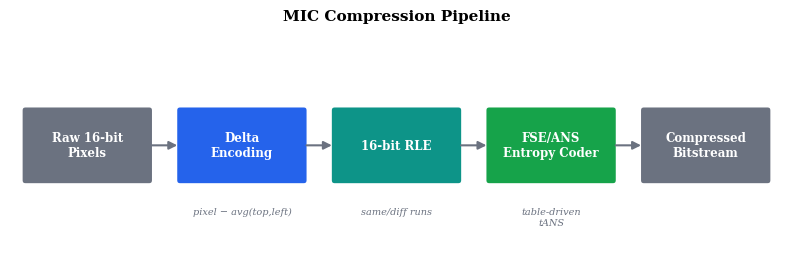
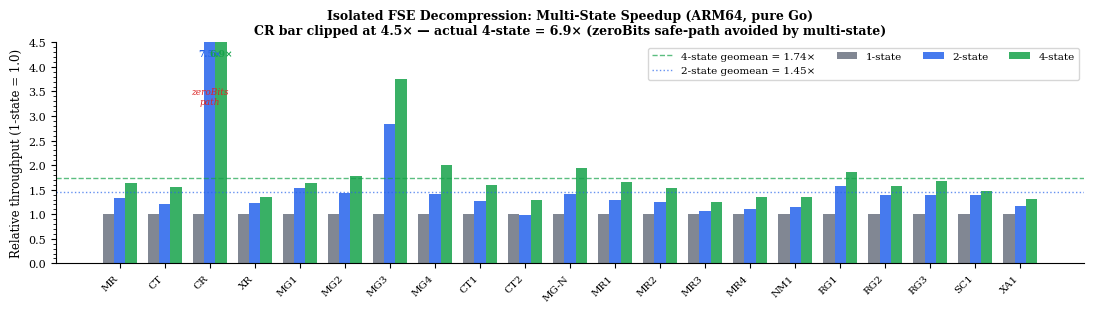
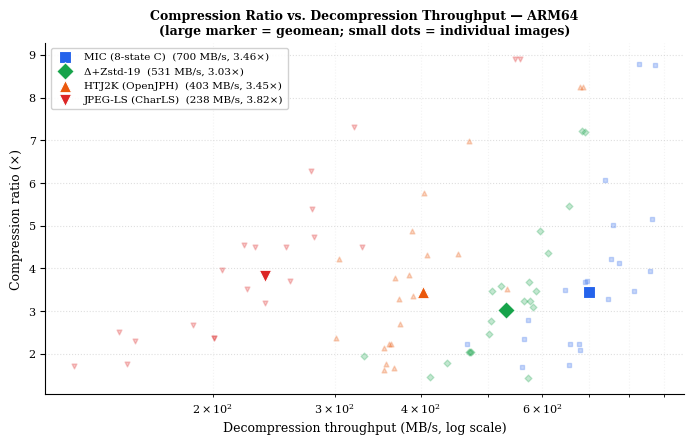
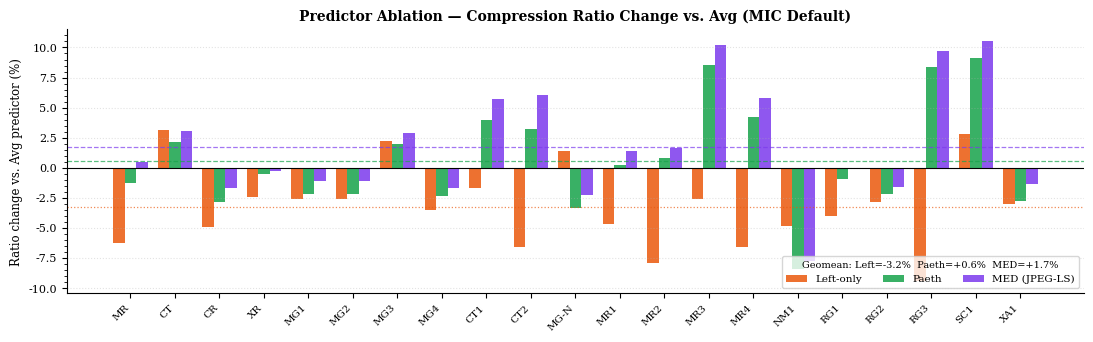
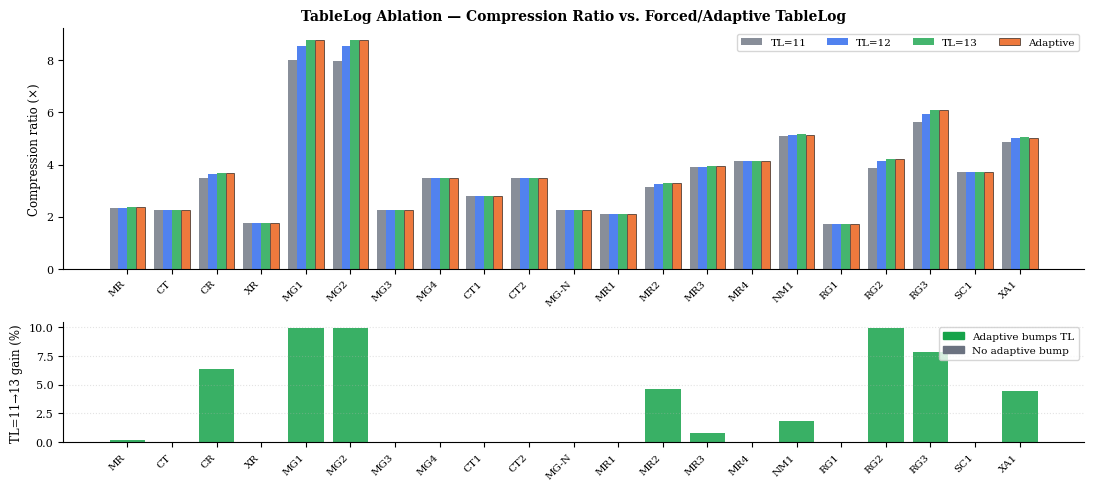

The matplotlib source for these figures, in order:
#!/usr/bin/env python3
"""
Generate all publication figures for the MIC paper.

Figures produced (in paper/figures/):
  fig1_pipeline.png          – Compression pipeline block diagram
  fig2_histogram.png         – Delta-residual distributions for 5 modalities
  fig3_multistate_speedup.png – 1/2/4-state FSE speedup bar chart (21 images)
  fig4_pareto.png            – Compression ratio vs. decompression throughput
  fig5_predictor_ablation.png – Per-image predictor ratio comparison
  fig6_tablelog_ablation.png  – TableLog ablation gain heatmap

Run from the repo root:
    .venv/bin/python3 paper/generate_figures.py
"""

import csv
import os
import math
import matplotlib
matplotlib.use("Agg")
import matplotlib.pyplot as plt
import matplotlib.patches as mpatches
import matplotlib.ticker as ticker
import numpy as np
from matplotlib.gridspec import GridSpec

OUT_DIR = "paper/figures"
os.makedirs(OUT_DIR, exist_ok=True)

# ── shared style ──────────────────────────────────────────────────────────────
plt.rcParams.update({
    "font.family": "serif",
    "font.size": 9,
    "axes.titlesize": 10,
    "axes.labelsize": 9,
    "xtick.labelsize": 8,
    "ytick.labelsize": 8,
    "legend.fontsize": 8,
    "figure.dpi": 150,
    "savefig.dpi": 300,
    "savefig.bbox": "tight",
    "axes.spines.top": False,
    "axes.spines.right": False,
})

BLUE   = "#2563EB"
ORANGE = "#EA580C"
GREEN  = "#16A34A"
PURPLE = "#7C3AED"
GREY   = "#6B7280"
RED    = "#DC2626"
TEAL   = "#0D9488"
GOLD   = "#D97706"

# ── data ─────────────────────────────────────────────────────────────────────

IMAGES = [
    "MR","CT","CR","XR",
    "MG1","MG2","MG3","MG4",
    "CT1","CT2","MG-N",
    "MR1","MR2","MR3","MR4",
    "NM1","RG1","RG2","RG3","SC1","XA1",
]

# Compression ratios — Table VIII of the paper
RATIO = {
    "Δ+Zstd-19": [1.95,2.05,3.24,1.43,7.20,7.21,2.04,3.10,2.47,3.24,2.04,1.79,2.77,3.47,3.58,4.88,1.45,3.68,5.46,3.46,4.37],
    "MIC":       [2.35,2.24,3.69,1.74,8.79,8.77,2.24,3.47,2.79,3.49,2.24,2.09,3.28,3.93,4.12,5.15,1.70,4.23,6.08,3.71,5.01],
    "Wavelet":   [2.38,1.67,3.81,1.76,8.67,8.65,2.32,3.59,2.49,2.87,2.32,2.14,3.34,4.09,4.18,5.02,1.70,4.32,6.82,3.70,4.94],
    "HTJ2K":     [2.38,1.77,3.77,1.67,8.25,8.24,2.22,3.51,2.70,3.29,2.23,2.13,3.35,4.33,4.21,5.76,1.63,4.32,6.99,3.85,4.88],
    "JPEG-LS":   [2.52,2.68,3.96,1.76,8.91,8.90,2.38,3.71,3.19,4.54,2.38,2.30,3.52,4.51,4.49,6.28,1.72,4.51,7.31,4.73,5.39],
}

# ARM64 decompression throughput (MB/s) — Table tab:decomp-arm of v8 paper
# (eight-state C decoder for MIC; OpenJPH for HTJ2K; CharLS for JPEG-LS;
# Zstd-19 in-process via CGO for Δ+Zstd-19)
DECOMP = {
    "MIC":       [564,466,692,655,829,873,678,815,571,648,657,681,747,859,775,866,561,755,740,696,759],
    "Δ+Zstd-19": [331,472,564,572,691,684,473,581,502,575,469,437,505,507,523,595,413,574,655,587,611],
    "HTJ2K":     [301,356,367,366,681,686,362,533,373,372,360,354,390,453,304,404,354,408,469,384,388],
    "JPEG-LS":   [146,187,206,150,547,557,201,259,238,222,201,154,224,329,230,277,126,255,320,280,278],
}

# Isolated FSE benchmark (pure Go, ARM64) — BenchmarkFSEDecompress4State
FSE = {
    "1-state": [514,829,140,1444,1140,743,1453,2633,982,1108,2944,1562,2306,1472,1779,1658,1676,2432,2143,1997,2005],
    "2-state": [689,995,1044,1774,1746,1064,4115,3707,1241,1092,4138,2027,2867,1582,1973,1898,2652,3409,2995,2788,2348],
    "4-state": [841,1295,966,1952,1873,1319,5462,5287,1572,1434,5696,2591,3521,1841,2389,2254,3128,3810,3587,2927,2639],
}

# Predictor ablation — TestPredictorAblation
PRED = {
    "Left-only": [2.206,2.309,3.512,1.696,8.560,8.546,2.287,3.353,2.744,3.258,2.271,1.991,3.024,3.827,3.854,4.901,1.630,4.110,5.506,3.818,4.858],
    "Avg (MIC)": [2.353,2.238,3.693,1.738,8.786,8.774,2.237,3.474,2.790,3.486,2.239,2.088,3.283,3.927,4.125,5.149,1.698,4.231,6.079,3.714,5.010],
    "Paeth":     [2.324,2.286,3.587,1.729,8.595,8.584,2.282,3.392,2.900,3.600,2.165,2.093,3.311,4.263,4.301,4.718,1.683,4.138,6.588,4.053,4.872],
    "MED":       [2.364,2.306,3.632,1.734,8.690,8.678,2.302,3.415,2.949,3.697,2.188,2.118,3.337,4.328,4.364,4.751,1.698,4.164,6.671,4.104,4.941],
}

# TableLog ablation — TestTableLogAblation
TL = {
    "TL=11":   [2.348,2.238,3.474,1.738,7.995,7.984,2.237,3.474,2.790,3.486,2.239,2.088,3.138,3.894,4.125,5.092,1.698,3.850,5.637,3.714,4.846],
    "TL=12":   [2.348,2.238,3.628,1.738,8.566,8.553,2.237,3.474,2.790,3.486,2.239,2.088,3.240,3.894,4.125,5.149,1.698,4.124,5.952,3.714,5.010],
    "TL=13":   [2.353,2.238,3.693,1.738,8.786,8.774,2.237,3.474,2.790,3.486,2.239,2.088,3.283,3.927,4.125,5.187,1.698,4.231,6.079,3.714,5.060],
    "Adaptive":[2.353,2.238,3.693,1.738,8.786,8.774,2.237,3.474,2.790,3.486,2.239,2.088,3.283,3.927,4.125,5.149,1.698,4.231,6.079,3.714,5.010],
}

def geomean(vals):
    return math.exp(sum(math.log(v) for v in vals) / len(vals))


# ── Figure 1: Pipeline block diagram ─────────────────────────────────────────
def fig1_pipeline():
    # Layout: 5 boxes × bw=1.6 + 4 gaps × 0.4 + 0.2 left + 0.2 right = 10.0 exactly
    BW = 1.6    # box width
    GAP = 0.4   # gap between boxes
    LPAD = 0.2  # left padding

    box_xs = [LPAD + i * (BW + GAP) for i in range(5)]  # [0.2, 2.2, 4.2, 6.2, 8.2]

    fig, ax = plt.subplots(figsize=(8, 2.8))
    ax.set_xlim(0, 10)
    ax.set_ylim(0, 3)
    ax.axis("off")

    boxes = list(zip(box_xs, [
        ("Raw 16-bit\nPixels",      GREY,  "white"),
        ("Delta\nEncoding",         BLUE,  "white"),
        ("16-bit RLE",              TEAL,  "white"),
        ("FSE/ANS\nEntropy Coder",  GREEN, "white"),
        ("Compressed\nBitstream",   GREY,  "white"),
    ]))

    BH, BY = 0.9, 1.05
    for (bx, (label, fc, tc)) in boxes:
        rect = mpatches.FancyBboxPatch(
            (bx, BY), BW, BH,
            boxstyle="round,pad=0.05",
            facecolor=fc, edgecolor="white", linewidth=1.5, zorder=3)
        ax.add_patch(rect)
        ax.text(bx + BW/2, BY + BH/2, label,
                ha="center", va="center", color=tc,
                fontsize=8.5, fontweight="bold", zorder=4)

    # Arrows between boxes
    for i in range(len(boxes) - 1):
        x1 = boxes[i][0] + BW
        x2 = boxes[i+1][0]
        ym = BY + BH / 2
        ax.annotate("", xy=(x2, ym), xytext=(x1, ym),
                    arrowprops=dict(arrowstyle="-|>", color=GREY,
                                   lw=1.5, mutation_scale=12), zorder=5)

    # Annotation labels beneath each processing box (indices 1, 2, 3)
    box_centers = [bx + BW / 2 for (bx, _) in boxes]
    annots = [
        (box_centers[1], "pixel − avg(top,left)"),
        (box_centers[2], "same/diff runs"),
        (box_centers[3], "table-driven\ntANS"),
    ]
    for (ax_x, txt) in annots:
        ax.text(ax_x, BY - 0.35, txt, ha="center", va="top",
                fontsize=7, color=GREY, style="italic")

    ax.set_title("MIC Compression Pipeline", fontsize=11, fontweight="bold", pad=6)
    plt.tight_layout()
    plt.savefig(f"{OUT_DIR}/fig1_pipeline.png")
    plt.close()
    print("fig1_pipeline.png done")


# ── Figure 2: Delta residual histograms ───────────────────────────────────────
def fig2_histogram():
    csv_path = "paper/figures/histogram_data.csv"
    if not os.path.exists(csv_path):
        print("WARNING: histogram_data.csv not found, skipping fig2")
        return

    data = {}
    with open(csv_path) as f:
        for row in csv.DictReader(f):
            img = row["image"]
            r   = int(row["residual"])
            c   = int(row["count"])
            if img not in data:
                data[img] = {}
            data[img][r] = c

    order  = ["MR", "CT", "CR", "MG1", "XA1"]
    colors = [BLUE, ORANGE, GREEN, PURPLE, TEAL]
    labels = {"MR": "MR (brain)", "CT": "CT", "CR": "CR (chest X-ray)",
              "MG1": "MG1 (mammography)", "XA1": "XA1 (fluoroscopy)"}

    fig, axes = plt.subplots(1, len(order), figsize=(10, 2.6), sharey=False)

    for idx, (img, col) in enumerate(zip(order, colors)):
        ax  = axes[idx]
        hist = data.get(img, {})
        xs   = sorted(hist.keys())
        ys   = [hist[x] for x in xs]
        total = sum(ys)

        # Display only |r| ≤ 30 for clarity
        window = 30
        xw = [x for x in xs if abs(x) <= window]
        yw = [hist[x] / total * 100 for x in xw]

        ax.bar(xw, yw, color=col, alpha=0.85, width=1.0, linewidth=0)
        ax.set_xlim(-window - 1, window + 1)
        ax.set_xlabel("Residual value", fontsize=7)
        if idx == 0:
            ax.set_ylabel("Frequency (%)", fontsize=7)
        ax.set_title(labels[img], fontsize=7.5, pad=3)
        ax.tick_params(labelsize=6.5)
        ax.yaxis.set_major_formatter(ticker.FormatStrFormatter("%.1f"))

        # Annotate center peak
        peak = max(yw)
        ax.axvline(0, color="black", lw=0.6, ls="--", alpha=0.5)
        ax.text(0.97, 0.97, f"r=0: {hist.get(0,0)/total*100:.1f}%",
                transform=ax.transAxes, ha="right", va="top",
                fontsize=6.5, color="black")

    fig.suptitle("Delta Residual Distributions After Spatial Prediction", fontsize=10, fontweight="bold")
    plt.tight_layout(rect=[0, 0, 1, 0.93])
    plt.savefig(f"{OUT_DIR}/fig2_histogram.png")
    plt.close()
    print("fig2_histogram.png done")


# ── Figure 3: Multi-state FSE speedup ─────────────────────────────────────────
def fig3_multistate():
    n = len(IMAGES)
    x = np.arange(n)
    w = 0.25

    s1 = np.array(FSE["1-state"], dtype=float)
    s2 = np.array(FSE["2-state"], dtype=float)
    s4 = np.array(FSE["4-state"], dtype=float)

    # Normalise to 1-state = 1.0 per image
    r2 = s2 / s1
    r4 = s4 / s1

    fig, ax = plt.subplots(figsize=(11, 3.2))

    YLIM = 4.5   # cap y-axis; CR 4-state is 6.9× (zeroBits anomaly)

    # Plot bars; clamp display values so clipped bars don't show outside frame
    r2_disp = np.minimum(r2, YLIM)
    r4_disp = np.minimum(r4, YLIM)

    ax.bar(x - w,  [1.0]*n, w, label="1-state", color=GREY,  alpha=0.85)
    ax.bar(x,       r2_disp, w, label="2-state", color=BLUE,  alpha=0.85)
    ax.bar(x + w,   r4_disp, w, label="4-state", color=GREEN, alpha=0.85)

    # Geomean lines
    gm2 = geomean(r2.tolist())
    gm4 = geomean(r4.tolist())
    ax.axhline(gm4, color=GREEN, ls="--", lw=1.0, alpha=0.7,
               label=f"4-state geomean = {gm4:.2f}×")
    ax.axhline(gm2, color=BLUE, ls=":", lw=1.0, alpha=0.7,
               label=f"2-state geomean = {gm2:.2f}×")

    ax.set_xticks(x)
    ax.set_xticklabels(IMAGES, rotation=45, ha="right", fontsize=7.5)
    ax.set_ylabel("Relative throughput (1-state = 1.0)", fontsize=8.5)
    ax.set_title("Isolated FSE Decompression: Multi-State Speedup (ARM64, pure Go)\n"
                 "CR bar clipped at 4.5× — actual 4-state = 6.9× (zeroBits safe-path avoided by multi-state)",
                 fontsize=9, fontweight="bold")
    ax.set_ylim(0, YLIM)
    ax.yaxis.set_minor_locator(ticker.AutoMinorLocator())
    ax.legend(ncol=4, fontsize=7.5, loc="upper right")

    # Annotate clipped CR bars with actual values
    cr_idx = IMAGES.index("CR")
    for offset, val, color in [(0, r2[cr_idx], BLUE), (w, r4[cr_idx], GREEN)]:
        ax.text(cr_idx + offset, YLIM * 0.97, f"{val:.1f}×",
                ha="center", va="top", fontsize=6.5, color=color, fontweight="bold")
    ax.text(cr_idx, YLIM * 0.72, "zeroBits\npath", ha="center",
            fontsize=6.5, color=RED, style="italic")

    plt.tight_layout()
    plt.savefig(f"{OUT_DIR}/fig3_multistate_speedup.png")
    plt.close()
    print("fig3_multistate_speedup.png done")


# ── Figure 4: Pareto plot ────────────────────────────────────────────────────
def fig4_pareto():
    codecs = {
        "MIC":       (RATIO["MIC"],       DECOMP["MIC"],       BLUE,   "s", "MIC (8-state C)"),
        "Δ+Zstd-19": (RATIO["Δ+Zstd-19"], DECOMP["Δ+Zstd-19"], GREEN,  "D", "Δ+Zstd-19"),
        "HTJ2K":     (RATIO["HTJ2K"],     DECOMP["HTJ2K"],     ORANGE, "^", "HTJ2K (OpenJPH)"),
        "JPEG-LS":   (RATIO["JPEG-LS"],   DECOMP["JPEG-LS"],   RED,    "v", "JPEG-LS (CharLS)"),
    }

    fig, ax = plt.subplots(figsize=(7, 4.5))

    for key, (ratios, speeds, color, marker, label) in codecs.items():
        # Per-image scatter (small, transparent)
        ax.scatter(speeds, ratios, color=color, marker=marker,
                   s=12, alpha=0.25, zorder=3)
        # Geomean point (large, opaque)
        gm_r = geomean(ratios)
        gm_s = geomean(speeds)
        ax.scatter([gm_s], [gm_r], color=color, marker=marker,
                   s=80, zorder=5, linewidths=0.8,
                   edgecolors="white" if color != "white" else "black",
                   label=f"{label}  ({gm_s:.0f} MB/s, {gm_r:.2f}×)")

    ax.set_xscale("log")
    ax.set_xlabel("Decompression throughput (MB/s, log scale)", fontsize=9)
    ax.set_ylabel("Compression ratio (×)", fontsize=9)
    ax.set_title("Compression Ratio vs. Decompression Throughput — ARM64\n"
                 "(large marker = geomean; small dots = individual images)",
                 fontsize=9, fontweight="bold")
    ax.xaxis.set_major_formatter(ticker.FuncFormatter(lambda v, _: f"{int(v):,}"))
    ax.legend(fontsize=7.5, loc="upper left", framealpha=0.9)
    ax.grid(True, which="major", ls=":", alpha=0.4)
    ax.grid(True, which="minor", ls=":", alpha=0.15)

    plt.tight_layout()
    plt.savefig(f"{OUT_DIR}/fig4_pareto.png")
    plt.close()
    print("fig4_pareto.png done")


# ── Figure 5: Predictor ablation ─────────────────────────────────────────────
def fig5_predictor():
    avg  = np.array(PRED["Avg (MIC)"])
    left = (np.array(PRED["Left-only"]) - avg) / avg * 100
    pae  = (np.array(PRED["Paeth"])     - avg) / avg * 100
    med  = (np.array(PRED["MED"])       - avg) / avg * 100

    n = len(IMAGES)
    x = np.arange(n)
    w = 0.26

    fig, ax = plt.subplots(figsize=(11, 3.5))

    ax.bar(x - w,     left, w, label="Left-only",    color=ORANGE, alpha=0.85)
    ax.bar(x,         pae,  w, label="Paeth",         color=GREEN,  alpha=0.85)
    ax.bar(x + w,     med,  w, label="MED (JPEG-LS)", color=PURPLE, alpha=0.85)

    ax.axhline(0, color="black", lw=0.8)

    # Geomean deltas
    gm_pae = (geomean(PRED["Paeth"])     / geomean(avg.tolist()) - 1) * 100
    gm_med = (geomean(PRED["MED"])       / geomean(avg.tolist()) - 1) * 100
    gm_lft = (geomean(PRED["Left-only"]) / geomean(avg.tolist()) - 1) * 100
    ax.axhline(gm_pae, color=GREEN,  ls="--", lw=0.9, alpha=0.7)
    ax.axhline(gm_med, color=PURPLE, ls="--", lw=0.9, alpha=0.7)
    ax.axhline(gm_lft, color=ORANGE, ls=":",  lw=0.9, alpha=0.7)

    ax.set_xticks(x)
    ax.set_xticklabels(IMAGES, rotation=45, ha="right", fontsize=7.5)
    ax.set_ylabel("Ratio change vs. Avg predictor (%)", fontsize=8.5)
    ax.set_title("Predictor Ablation — Compression Ratio Change vs. Avg (MIC Default)", fontsize=10, fontweight="bold")
    ax.yaxis.set_minor_locator(ticker.AutoMinorLocator())
    ax.legend(ncol=3, fontsize=7.5, loc="lower right",
              title=f"Geomean: Left={gm_lft:+.1f}%  Paeth={gm_pae:+.1f}%  MED={gm_med:+.1f}%",
              title_fontsize=7)
    ax.grid(True, axis="y", ls=":", alpha=0.35)

    plt.tight_layout()
    plt.savefig(f"{OUT_DIR}/fig5_predictor_ablation.png")
    plt.close()
    print("fig5_predictor_ablation.png done")


# ── Figure 6: TableLog ablation ───────────────────────────────────────────────
def fig6_tablelog():
    tl11 = np.array(TL["TL=11"])
    tl13 = np.array(TL["TL=13"])
    gain = (tl13 - tl11) / tl11 * 100   # % gain from TL=11 → TL=13

    n = len(IMAGES)
    x = np.arange(n)

    # Color bars: green where adaptive bumps, grey where it doesn't
    adap = np.array(TL["Adaptive"])
    bumped = (adap > tl11 + 0.001)  # adaptive selected > TL=11

    colors = [GREEN if b else GREY for b in bumped]

    fig, axes = plt.subplots(2, 1, figsize=(11, 5), gridspec_kw={"height_ratios": [2, 1]})

    # Top: absolute ratios for TL=11, TL=12, TL=13, Adaptive
    ax = axes[0]
    w = 0.2
    ax.bar(x - 1.5*w, TL["TL=11"],    w, label="TL=11",    color=GREY,   alpha=0.8)
    ax.bar(x - 0.5*w, TL["TL=12"],    w, label="TL=12",    color=BLUE,   alpha=0.8)
    ax.bar(x + 0.5*w, TL["TL=13"],    w, label="TL=13",    color=GREEN,  alpha=0.8)
    ax.bar(x + 1.5*w, TL["Adaptive"], w, label="Adaptive", color=ORANGE, alpha=0.8,
           edgecolor="black", linewidth=0.5)
    ax.set_xticks(x)
    ax.set_xticklabels(IMAGES, rotation=45, ha="right", fontsize=7.5)
    ax.set_ylabel("Compression ratio (×)", fontsize=8.5)
    ax.set_title("TableLog Ablation — Compression Ratio vs. Forced/Adaptive TableLog", fontsize=10, fontweight="bold")
    ax.legend(ncol=4, fontsize=7.5)

    # Bottom: gain from TL=11 → TL=13
    ax2 = axes[1]
    bars = ax2.bar(x, gain, color=colors, alpha=0.85, edgecolor="none")
    ax2.axhline(0, color="black", lw=0.7)
    ax2.set_xticks(x)
    ax2.set_xticklabels(IMAGES, rotation=45, ha="right", fontsize=7.5)
    ax2.set_ylabel("TL=11→13 gain (%)", fontsize=8.5)

    # Legend patch for bottom panel
    p1 = mpatches.Patch(color=GREEN, label="Adaptive bumps TL")
    p2 = mpatches.Patch(color=GREY,  label="No adaptive bump")
    ax2.legend(handles=[p1, p2], fontsize=7.5, loc="upper right")
    ax2.grid(True, axis="y", ls=":", alpha=0.35)

    plt.tight_layout()
    plt.savefig(f"{OUT_DIR}/fig6_tablelog_ablation.png")
    plt.close()
    print("fig6_tablelog_ablation.png done")


# ── main ─────────────────────────────────────────────────────────────────────
if __name__ == "__main__":
    fig1_pipeline()
    fig2_histogram()
    fig3_multistate()
    fig4_pareto()
    fig5_predictor()
    fig6_tablelog()
    print(f"\nAll figures written to {OUT_DIR}/")
